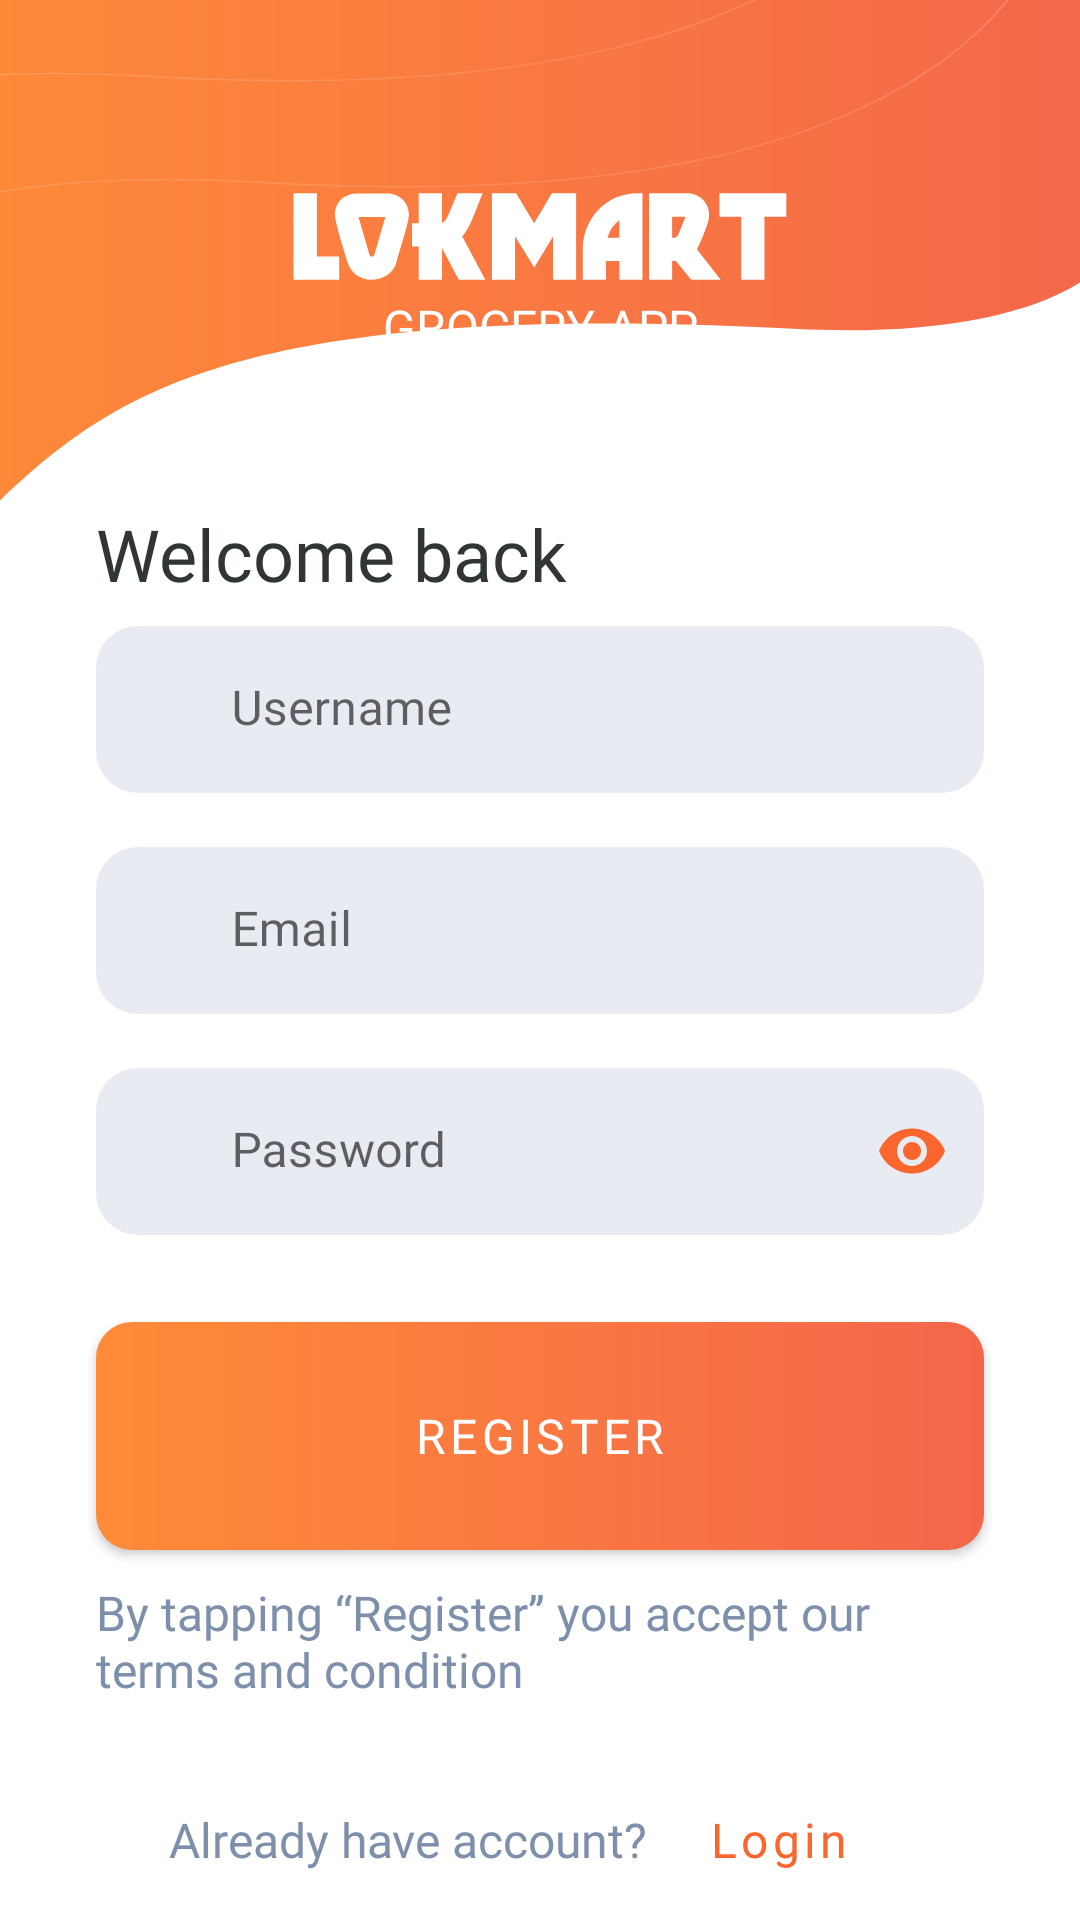

Here is an Android app screen rendered from its layout file. Give the layout XML and the strings, colors and styles it references.
<!-- AndroidManifest.xml: application theme Theme.Ecommerce -->
<!-- res/layout/fragment_sign_up.xml -->
<?xml version="1.0" encoding="utf-8"?>
<androidx.constraintlayout.widget.ConstraintLayout xmlns:android="http://schemas.android.com/apk/res/android"
    xmlns:app="http://schemas.android.com/apk/res-auto"
    android:layout_width="match_parent"
    android:layout_height="match_parent"
    android:orientation="vertical">


    <ImageView
        android:layout_width="match_parent"
        android:layout_height="0dp"
        android:background="@drawable/background_sing_in"
        app:layout_constraintBottom_toTopOf="@+id/title"
        app:layout_constraintTop_toTopOf="parent" />

    <ImageView
        android:id="@+id/lokmart"
        android:layout_width="match_parent"
        android:layout_height="wrap_content"
        android:layout_marginTop="64dp"
        android:src="@drawable/ic_title"
        app:layout_constraintEnd_toEndOf="parent"
        app:layout_constraintStart_toStartOf="parent"
        app:layout_constraintTop_toBottomOf="@+id/app_description"
        app:layout_constraintTop_toTopOf="parent"
        app:layout_constraintVertical_chainStyle="packed" />

    <TextView
        android:id="@+id/app_description"
        android:layout_width="wrap_content"
        android:layout_height="wrap_content"
        android:layout_marginTop="4dp"
        android:fontFamily="@font/poppins_regular"
        android:text="@string/app_description"
        android:textAllCaps="true"
        android:textColor="@color/white"
        android:textSize="16sp"
        app:layout_constraintEnd_toEndOf="parent"
        app:layout_constraintStart_toStartOf="parent"
        app:layout_constraintTop_toBottomOf="@+id/lokmart" />


    <TextView
        android:id="@+id/title"
        android:layout_width="match_parent"
        android:layout_height="wrap_content"
        android:layout_marginHorizontal="32dp"
        android:layout_marginBottom="8dp"
        android:fontFamily="@font/semi_bold"
        android:text="@string/fragment_sign_in_title"
        android:textColor="@color/dark"
        android:textSize="24sp"
        app:layout_constraintBottom_toTopOf="@id/userNameLayout" />


    <com.google.android.material.textfield.TextInputLayout
        android:id="@+id/userNameLayout"
        android:layout_width="match_parent"
        android:layout_height="wrap_content"
        android:layout_marginHorizontal="32dp"
        android:layout_marginBottom="18dp"
        app:boxStrokeWidth="0dp"
        app:boxStrokeWidthFocused="0dp"
        app:endIconTint="@color/orange"
        app:layout_constraintBottom_toTopOf="@id/emailLayout"
        app:startIconDrawable="@drawable/ic_user"
        app:startIconTint="@color/soft_gray">

        <com.google.android.material.textfield.TextInputEditText
            android:id="@+id/username"
            android:layout_width="match_parent"
            android:layout_height="wrap_content"
            android:background="@drawable/input_field_background"
            android:fontFamily="@font/medium"
            android:hint="       Username"
            android:inputType="text"
            android:textColor="@color/dark"
            android:textSize="16sp" />
    </com.google.android.material.textfield.TextInputLayout>

    <com.google.android.material.textfield.TextInputLayout
        android:id="@+id/emailLayout"
        android:layout_width="match_parent"
        android:layout_height="wrap_content"
        android:layout_marginHorizontal="32dp"
        android:layout_marginBottom="18dp"
        app:boxStrokeWidth="0dp"
        app:boxStrokeWidthFocused="0dp"
        app:endIconTint="@color/orange"
        app:layout_constraintBottom_toTopOf="@id/passwordLayout"
        app:startIconDrawable="@drawable/ic_email"
        app:startIconTint="@color/soft_gray">

        <com.google.android.material.textfield.TextInputEditText
            android:id="@+id/email"
            android:layout_width="match_parent"
            android:layout_height="wrap_content"
            android:background="@drawable/input_field_background"
            android:fontFamily="@font/medium"
            android:hint="       Email"
            android:inputType="textEmailAddress"
            android:textColor="@color/dark"
            android:textSize="16sp" />
    </com.google.android.material.textfield.TextInputLayout>

    <com.google.android.material.textfield.TextInputLayout
        android:id="@+id/passwordLayout"
        android:layout_width="match_parent"
        android:layout_height="wrap_content"
        android:layout_marginHorizontal="32dp"
        android:layout_marginBottom="29dp"
        app:boxStrokeWidth="0dp"
        app:boxStrokeWidthFocused="0dp"
        app:endIconMode="password_toggle"
        app:endIconTint="@color/orange"
        app:layout_constraintBottom_toTopOf="@id/register"
        app:startIconDrawable="@drawable/ic_lock"
        app:startIconTint="@color/soft_gray">

        <com.google.android.material.textfield.TextInputEditText
            android:id="@+id/password"
            android:layout_width="match_parent"
            android:layout_height="wrap_content"
            android:background="@drawable/input_field_background"
            android:fontFamily="@font/medium"
            android:hint="       Password"
            android:inputType="textPassword"
            android:textColor="@color/dark" />
    </com.google.android.material.textfield.TextInputLayout>

    <ProgressBar
        android:id="@+id/progress"
        android:layout_width="wrap_content"
        android:layout_height="wrap_content"
        android:elevation="4dp"
        android:indeterminate="true"
        android:indeterminateTint="@color/white"
        android:indeterminateTintMode="src_atop"
        android:visibility="gone"
        app:layout_constraintBottom_toBottomOf="@id/register"
        app:layout_constraintEnd_toEndOf="@id/register"
        app:layout_constraintStart_toStartOf="@id/register"
        app:layout_constraintTop_toTopOf="@id/register" />

    <com.google.android.material.button.MaterialButton
        android:id="@+id/register"
        android:layout_width="match_parent"
        android:layout_height="76dp"
        android:layout_marginHorizontal="32dp"
        android:layout_marginBottom="10dp"
        android:background="@drawable/button_backgraund"
        android:fontFamily="@font/extra_bold"
        android:text="@string/sign_up_register"
        android:textSize="16sp"
        app:backgroundTint="@null"
        app:layout_constraintBottom_toTopOf="@id/terms"
        app:layout_goneMarginBottom="19dp" />

    <TextView
        android:id="@+id/terms"
        android:layout_width="match_parent"
        android:layout_height="wrap_content"
        android:layout_marginHorizontal="32dp"
        android:layout_marginBottom="35dp"
        android:fontFamily="@font/medium"
        android:text="@string/fragment_sign_up_terms_and_conditions"
        android:textColor="@color/soft_gray"
        android:textSize="16sp"
        app:layout_constraintBottom_toTopOf="@id/sign_up_text" />

    <TextView
        android:id="@+id/sign_up_text"
        android:layout_width="wrap_content"
        android:layout_height="wrap_content"
        android:layout_marginBottom="16dp"
        android:fontFamily="@font/poppins_regular"
        android:text="@string/sign_up_have_account"
        android:textColor="@color/soft_gray"
        android:textSize="16sp"
        app:layout_constraintBottom_toBottomOf="parent"
        app:layout_constraintEnd_toStartOf="@id/singIn"
        app:layout_constraintHorizontal_chainStyle="packed"
        app:layout_constraintStart_toStartOf="parent" />

    <com.google.android.material.button.MaterialButton
        android:id="@+id/singIn"
        style="@style/Widget.MaterialComponents.Button.TextButton"
        android:layout_width="wrap_content"
        android:layout_height="wrap_content"
        android:fontFamily="@font/semi_bold"
        android:paddingHorizontal="8dp"
        android:paddingVertical="8dp"
        android:text="@string/fragment_sign_up_sign_in"
        android:textAllCaps="false"
        android:textColor="@color/orange"
        android:textSize="16dp"
        app:layout_constraintBaseline_toBaselineOf="@id/sign_up_text"
        app:layout_constraintBottom_toBottomOf="@id/sign_up_text"
        app:layout_constraintEnd_toEndOf="parent"
        app:layout_constraintStart_toEndOf="@id/sign_up_text" />


</androidx.constraintlayout.widget.ConstraintLayout>
<!-- resources referenced by this layout -->
<resources>
  <color name="dark">#303733</color>
  <color name="orange">#FA662E</color>
  <color name="soft_gray">#7D8FAB</color>
  <color name="white">#FFFFFFFF</color>
  <!-- drawable button_backgraund (drawable) -->
  <?xml version="1.0" encoding="utf-8"?>
  <shape xmlns:android="http://schemas.android.com/apk/res/android">
  
      <gradient
          android:endColor="#F3664B"
          android:startColor="#FF8B38" />
      <corners android:radius="12dp" />
  </shape>
  <!-- drawable ic_title (drawable) -->
  <vector xmlns:android="http://schemas.android.com/apk/res/android"
      android:width="166dp"
      android:height="30dp"
      android:viewportWidth="166"
      android:viewportHeight="30">
    <path
        android:pathData="M16.06,29.28V21.5H8.63V0.45H0.83V29.28H16.06ZM26.66,29.28C30.44,29.28 34.04,27.22 35.11,23.56C37.12,16.67 39.32,9.73 39.32,7.62C39.32,3.49 36.19,0.49 32.08,0.49H22.27C18.01,0.49 14.65,3.12 14.65,7.57C14.65,10.2 17.97,20.42 18.9,23.61C19.93,27.08 23.25,29.28 26.66,29.28ZM27.78,20.89C27.64,21.31 27.31,21.54 26.98,21.54C26.66,21.54 26.33,21.31 26.14,20.89L22.5,8.32H31.42L27.78,20.89ZM64.76,29.28L57.05,14.79C57.52,14.28 57.9,13.81 58.18,13.43C60.32,10.38 62.33,4.01 63.92,0.45H55.51L52.1,8.42C51.82,9.12 51.03,9.96 50.33,10.34V0.45H42.57V10.43H40.33V18.17H42.57V29.28H50.33V18.68L55.93,29.28H64.76ZM95.04,29.28V0.45H86.96L81.03,10.38L75.05,0.45H66.97V29.28H74.68V14.75L81.08,25.2L87.34,14.84V29.28H95.04ZM117.16,29.28V0.4H115.57C104.68,0.4 97.26,9.26 97.26,19.15V29.28H105.01V23H109.45V29.28H117.16ZM109.45,15.26H105.53C106.27,12.87 107.49,10.85 109.45,9.45V15.26ZM143.25,29.28C140.87,26.18 137.74,22.29 135.31,19.11C136.24,17.65 138.49,11.84 139.05,9.82C139.23,9.12 139.37,8.28 139.37,7.43C139.37,3.35 135.73,0.45 132.23,0.45H119.33V29.28H127.04V23H128.3L133.39,29.28H143.25ZM131.39,8.46L129.14,14.09C128.77,15.03 128.21,15.26 127.74,15.26H127.04V8.28H131.39V8.46ZM165.11,8.28V0.45H142.82V8.28H150.07V29.28H157.82V8.28H165.11Z"
        android:fillColor="#ffffff"/>
  </vector>
  <!-- drawable input_field_background (drawable) -->
  <?xml version="1.0" encoding="utf-8"?>
  <selector xmlns:android="http://schemas.android.com/apk/res/android">
      <item android:state_focused="true">
          <shape>
              <solid android:color="@color/gray_1" />
              <corners android:radius="14dp" />
              <stroke android:width="2dp" android:color="@color/orange"/>
          </shape>
      </item>
      <item>
          <shape>
              <solid android:color="@color/gray_1" />
              <corners android:radius="14dp" />
          </shape>
      </item>
  </selector>
  <string name="app_description">Grocery app</string>
  <string name="fragment_sign_in_title">Welcome back</string>
  <string name="fragment_sign_up_sign_in">Login</string>
  <string name="fragment_sign_up_terms_and_conditions">By tapping “Register” you accept our terms and condition</string>
  <string name="sign_up_have_account">Already have account?</string>
  <string name="sign_up_register">Register</string>
  <style name="Theme.Ecommerce" parent="Base.Theme.Ecommerce" />
  <color name="gray_1">#E8ECF2</color>
  <style name="Base.Theme.Ecommerce" parent="Theme.MaterialComponents.Light.NoActionBar">
          
          <item name="android:statusBarColor">@color/white</item>
      </style>
</resources>
